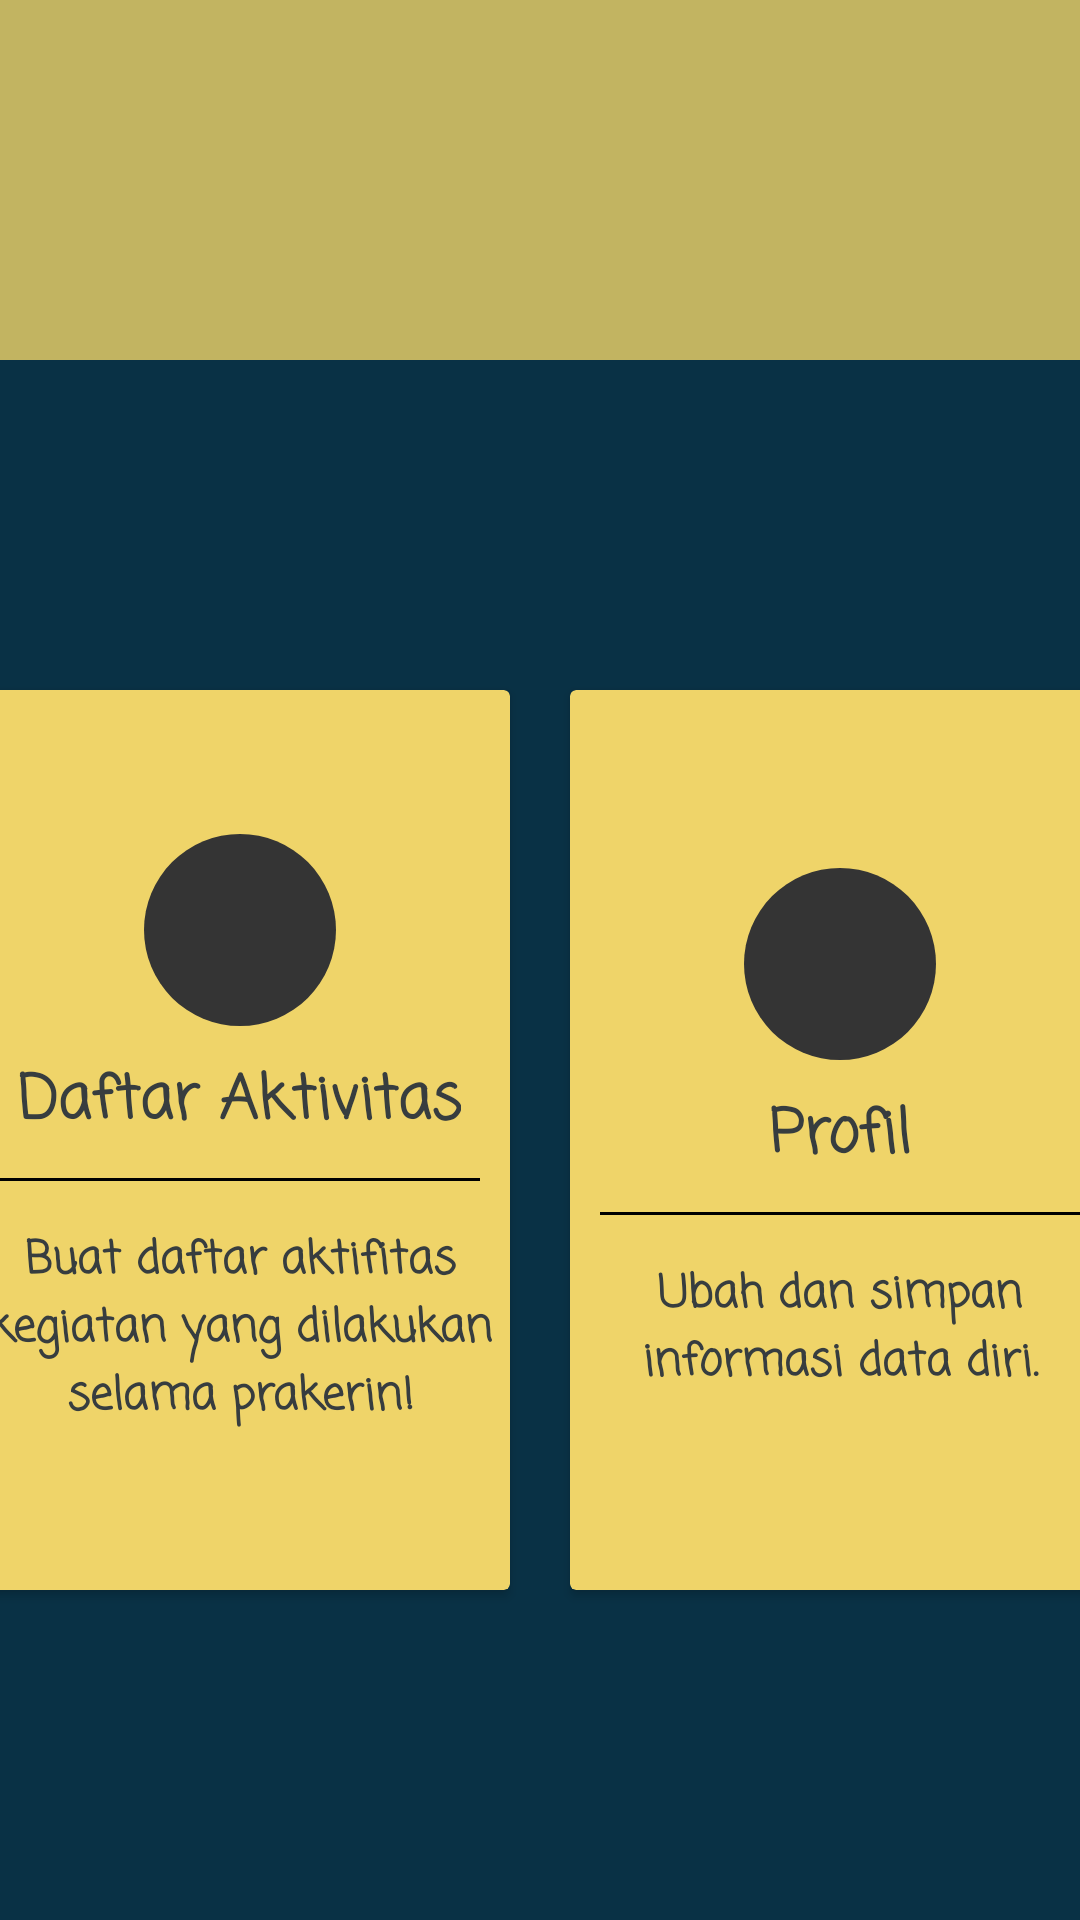

Produce the Android XML layout that renders to this screen, including the resource entries it uses.
<!-- AndroidManifest.xml: application theme AppTheme -->
<!-- res/layout/activity_mainpage.xml -->
<?xml version="1.0" encoding="utf-8"?>
<androidx.coordinatorlayout.widget.CoordinatorLayout xmlns:android="http://schemas.android.com/apk/res/android"
    xmlns:app="http://schemas.android.com/apk/res-auto"
    xmlns:tools="http://schemas.android.com/tools"
    android:id="@+id/activity_main"
    android:layout_width="match_parent"
    android:layout_height="match_parent"
    android:fitsSystemWindows="true"
    android:background="@color/darkestIndigo"
    tools:context=".ActivityMainPage">

    <com.google.android.material.appbar.AppBarLayout
        android:id="@+id/appbar"
        android:layout_width="match_parent"
        android:layout_height="120dp"
        android:fitsSystemWindows="true"
        android:background="#CDEFD469">



        <com.google.android.material.appbar.CollapsingToolbarLayout
            android:id="@+id/collapsing_toolbar"
            android:layout_width="match_parent"
            android:layout_height="match_parent"
            android:fitsSystemWindows="true"
            app:contentScrim="@color/lightestDaisy"
            app:expandedTitleMarginEnd="64dp"
            app:expandedTitleMarginStart="48dp"
            app:layout_scrollFlags="scroll|exitUntilCollapsed">






            <androidx.appcompat.widget.Toolbar
                android:id="@+id/toolbar"
                android:layout_width="match_parent"
                android:layout_height="?attr/actionBarSize"
                app:layout_scrollFlags="scroll|enterAlways"
                app:layout_collapseMode="pin" />
        </com.google.android.material.appbar.CollapsingToolbarLayout>
    </com.google.android.material.appbar.AppBarLayout>

    <androidx.core.widget.NestedScrollView
        android:layout_width="match_parent"
        android:layout_height="match_parent"
        app:layout_behavior="@string/appbar_scrolling_view_behavior"
        android:id="@+id/nestedscrollview">

            <LinearLayout
                android:layout_marginTop="100dp"
                android:clipToPadding="false"
                android:gravity="center"
                android:orientation="horizontal"
                android:layout_width="match_parent"
                android:layout_height="wrap_content">
                <androidx.cardview.widget.CardView
                    android:foreground="?android:attr/selectableItemBackground"
                    android:clickable="true"
                    android:id="@+id/listaktifitas"
                    android:layout_width="180dp"
                    android:layout_height="300dp"
                    android:layout_margin="10dp"
                    app:cardBackgroundColor="@color/lightestDaisy">
                    <LinearLayout
                        android:layout_width="match_parent"
                        android:layout_height="match_parent"
                        android:orientation="vertical"
                        android:gravity="center">
                        <ImageView
                            android:layout_width="64dp"
                            android:layout_height="64dp"
                            android:background="@drawable/round_button"
                            android:src="@drawable/list"
                            android:padding="10dp"/>
                        <TextView
                            android:layout_width="wrap_content"
                            android:layout_height="wrap_content"
                            android:textStyle="bold"
                            android:layout_marginTop="10dp"
                            android:text="Daftar Aktivitas"
                            android:fontFamily="casual"
                            android:textSize="20dp"
                            android:textColor="@color/raven"/>
                        <View
                            android:layout_width="match_parent"
                            android:layout_height="1dp"
                            android:background="@color/item"
                            android:layout_margin="10dp"/>
                        <TextView
                            android:layout_width="wrap_content"
                            android:layout_height="wrap_content"
                            android:gravity="center"
                            android:text="Buat daftar aktifitas kegiatan yang dilakukan selama prakerin!"
                            android:padding="5dp"
                            android:textColor="@color/raven"
                            android:fontFamily="casual"
                            android:textSize="15dp"
                            android:textStyle="bold"/>

                    </LinearLayout>
                </androidx.cardview.widget.CardView>
                <androidx.cardview.widget.CardView
                    android:foreground="?android:attr/selectableItemBackground"
                    android:clickable="true"
                    android:layout_width="180dp"
                    android:layout_height="300dp"
                    android:layout_margin="10dp"
                    android:id="@+id/profile"
                    app:cardBackgroundColor="@color/lightestDaisy">
                    <LinearLayout
                        android:layout_width="match_parent"
                        android:layout_height="match_parent"
                        android:orientation="vertical"
                        android:gravity="center">
                        <ImageView
                            android:layout_width="64dp"
                            android:layout_height="64dp"
                            android:background="@drawable/round_button"
                            android:src="@drawable/acc"
                            android:padding="10dp"/>
                        <TextView
                            android:layout_width="wrap_content"
                            android:layout_height="wrap_content"
                            android:textStyle="bold"
                            android:layout_marginTop="10dp"
                            android:text="Profil"
                            android:fontFamily="casual"
                            android:textSize="20dp"
                            android:textColor="@color/raven"/>
                        <View
                            android:layout_width="match_parent"
                            android:layout_height="1dp"
                            android:background="@color/item"
                            android:layout_margin="10dp"/>
                        <TextView
                            android:layout_width="wrap_content"
                            android:layout_height="wrap_content"
                            android:gravity="center"
                            android:text="Ubah dan simpan informasi data diri."
                            android:padding="5dp"
                            android:textColor="@color/raven"
                            android:fontFamily="casual"
                            android:textSize="15dp"
                            android:textStyle="bold"/>
                    </LinearLayout>
                </androidx.cardview.widget.CardView>
            </LinearLayout>
    </androidx.core.widget.NestedScrollView>

</androidx.coordinatorlayout.widget.CoordinatorLayout>
<!-- resources referenced by this layout -->
<resources>
  <color name="darkestIndigo">#093145</color>
  <color name="item">#000000</color>
  <color name="lightestDaisy">#efd469</color>
  <color name="raven">#373d3f</color>
  <!-- drawable round_button (drawable) -->
  <?xml version="1.0" encoding="utf-8"?>
  <shape xmlns:android="http://schemas.android.com/apk/res/android"
      android:shape="oval">
      <solid android:color="#343434" />
      <corners android:bottomRightRadius="8dp"
          android:bottomLeftRadius="8dp"
          android:topRightRadius="8dp"
          android:topLeftRadius="8dp"/>
  </shape>
  <!-- drawable title: png bitmap (drawable-v24, 352024 bytes) -->
  <string name="appbar_scrolling_view_behavior" translatable="false">com.google.android.material.appbar.AppBarLayout$ScrollingViewBehavior</string>
  <style name="AppTheme" parent="Theme.AppCompat.Light.NoActionBar">
          
          <item name="colorPrimary">@color/abuabuprimary</item>
          <item name="colorPrimaryDark">@color/abuabuprimary</item>
          <item name="colorAccent">@color/colorAccent</item>
      </style>
  <color name="abuabuprimary">#343434</color>
  <color name="colorAccent">#03DAC5</color>
</resources>
